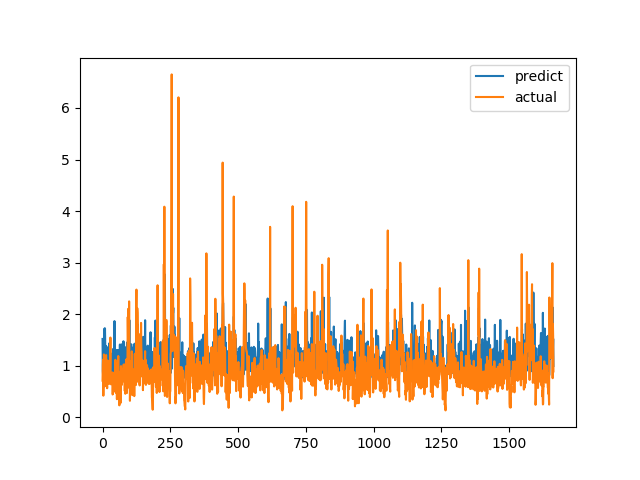

Data behind this chart, as committed beside it:
predict, actual
1.519, 0.7094
0.8984, 1.015
0.8191, 1.116
1.242, 0.4183
1.27, 1.002
1.175, 1.219
1.297, 1.143
1.719, 0.6528
0.981, 0.6747
1.724, 0.601
1.405, 0.6695
1.06, 0.6538
1.385, 0.7814
0.8935, 1.206
1.041, 0.8469
0.9586, 0.8286
1.027, 0.6482
0.9816, 0.5624
1.108, 0.7183
0.9758, 1.1
1.288, 0.9542
0.7826, 0.729
1.371, 0.6694
1.155, 0.8631
1.198, 0.6465
1.435, 0.8223
1.005, 0.9236
1.015, 0.8301
1.008, 1.067
1.071, 1.546
1.203, 0.6827
0.9388, 0.6386
0.9504, 0.6464
1.234, 0.6881
1.176, 0.7274
0.9532, 0.65
0.8063, 0.8694
1.128, 0.4409
0.903, 0.4519
1.325, 0.7575
0.9252, 0.4952
0.8499, 0.6851
0.9726, 0.7244
0.8944, 0.8654
1.865, 0.74
1.105, 0.8071
0.9869, 0.8204
0.9592, 1.114
1.152, 1.109
1.066, 0.4751
0.7958, 1.039
0.9465, 0.9458
1.305, 0.7878
1.214, 0.3505
0.9157, 0.9368
0.9722, 0.9868
1.002, 0.647
0.9104, 1.03
1.306, 1.187
1.291, 0.9329
... 1,604 more rows
